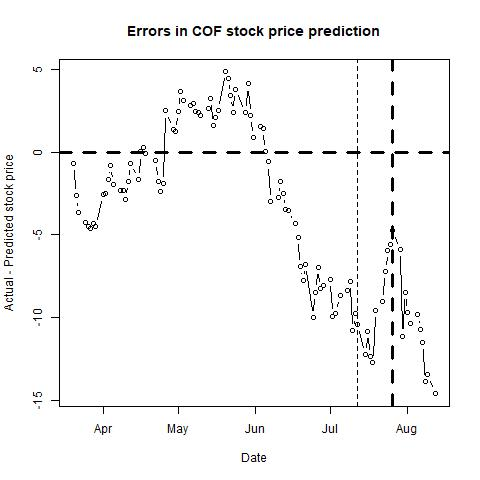

The file beside this chart, header and first rows:
, п..ticker, date, close, sp500, nasdaq, bond, tbill, stock_return, market_return, daily_riskfree_rate, riskfree_rate_return, rmrf, alpha, b_mkt, b_smb, b_hml, b_umd, pred_close, pred_closediff, newdate
1, COF, 43544, 82.95, 2824, 7729, 2.54, 2.48, -0.01745, -0.002949, 6.87223e-05, 6.87199e-05, -0.003018, -3e-04, 1.234, 0.1408, 0.9671, 9e-04, 83.64, -0.6914, 2019-03-20
2, COF, 43545, 82.89, 2855, 7839, 2.54, 2.49, -0.0007236, 0.01079, 0.003469, 6.87199e-05, 0.01073, -3e-04, 1.233, 0.1411, 0.9711, -3e-04, 85.54, -2.65, 2019-03-21
3, COF, 43546, 80, 2801, 7643, 2.44, 2.46, -0.03549, -0.01915, 0.003391, 6.60468e-05, -0.01922, -3e-04, 1.241, 0.1709, 0.9869, -0.0039, 83.64, -3.643, 2019-03-22
4, COF, 43549, 79.36, 2798, 7638, 2.43, 2.46, -0.008032, -0.0008397, 0.003383, 6.57793e-05, -0.0009055, -3e-04, 1.241, 0.1643, 0.9821, -0.0105, 83.64, -4.283, 2019-03-25
5, COF, 43550, 80.66, 2818, 7692, 2.41, 2.46, 0.01625, 0.007156, 0.003367, 6.52443e-05, 0.007091, -3e-04, 1.246, 0.165, 0.9892, -0.0086, 85.18, -4.519, 2019-03-26
6, COF, 43551, 80.07, 2805, 7643, 2.39, 2.44, -0.007342, -0.004653, 0.00335, 6.47092e-05, -0.004718, -3e-04, 1.25, 0.1605, 0.9908, -0.0034, 84.66, -4.59, 2019-03-27
7, COF, 43552, 80.96, 2815, 7669, 2.39, 2.43, 0.01105, 0.003581, 0.00335, 6.47092e-05, 0.003516, -3e-04, 1.256, 0.1686, 1, 0.0079, 85.28, -4.324, 2019-03-28
8, COF, 43553, 81.69, 2834, 7729, 2.41, 2.4, 0.008976, 0.006713, 0.003367, 6.52443e-05, 0.006647, -3e-04, 1.255, 0.1582, 0.9843, 0.005, 86.17, -4.476, 2019-03-29
9, COF, 43556, 84.48, 2867, 7829, 2.49, 2.43, 0.03358, 0.0115, 0.00343, 6.73837e-05, 0.01144, -3e-04, 1.264, 0.157, 0.9973, -8e-04, 87.03, -2.551, 2019-04-01
10, COF, 43557, 84.68, 2867, 7849, 2.48, 2.42, 0.002365, 1.48417e-05, 0.003422, 6.71164e-05, -5.22747e-05, -3e-04, 1.266, 0.1542, 0.9936, -0.0016, 87.18, -2.5, 2019-04-02
11, COF, 43558, 85.31, 2873, 7896, 2.52, 2.44, 0.007412, 0.002147, 0.003454, 6.81855e-05, 0.002079, -2e-04, 1.266, 0.1551, 0.9892, -0.0045, 86.98, -1.668, 2019-04-03
12, COF, 43559, 86.7, 2879, 7892, 2.51, 2.44, 0.01616, 0.002083, 0.003446, 6.79183e-05, 0.002015, -2e-04, 1.268, 0.1584, 0.9937, -0.0079, 87.5, -0.7951, 2019-04-04
13, COF, 43560, 86.54, 2893, 7939, 2.5, 2.44, -0.001847, 0.004627, 0.003438, 6.7651e-05, 0.004559, -2e-04, 1.268, 0.1531, 0.9961, -0.0014, 88.47, -1.928, 2019-04-05
14, COF, 43563, 86.04, 2896, 7954, 2.52, 2.43, -0.005794, 0.001046, 0.003454, 6.81855e-05, 0.0009774, -3e-04, 1.266, 0.1568, 0.9949, -7e-04, 88.36, -2.324, 2019-04-08
15, COF, 43564, 85.1, 2878, 7909, 2.51, 2.42, -0.01099, -0.006086, 0.003446, 6.79183e-05, -0.006154, -3e-04, 1.266, 0.1602, 0.9976, -0.0057, 87.42, -2.321, 2019-04-09
16, COF, 43565, 85.63, 2888, 7964, 2.48, 2.43, 0.006209, 0.003472, 0.003422, 6.71164e-05, 0.003405, -3e-04, 1.273, 0.1655, 1.007, 5e-04, 88.48, -2.849, 2019-04-10
17, COF, 43566, 86.25, 2888, 7947, 2.51, 2.43, 0.007214, 3.77516e-05, 0.003446, 6.79183e-05, -3.01667e-05, -2e-04, 1.27, 0.1735, 1.004, -0.0042, 88.05, -1.798, 2019-04-11
18, COF, 43567, 87.83, 2907, 7984, 2.56, 2.44, 0.01815, 0.006589, 0.003485, 6.92543e-05, 0.00652, -2e-04, 1.27, 0.169, 0.9977, -0.0171, 88.5, -0.6718, 2019-04-12
19, COF, 43570, 86.88, 2906, 7976, 2.55, 2.43, -0.01088, -0.00063, 0.003477, 6.89871e-05, -0.000699, -2e-04, 1.271, 0.1709, 1.002, -0.016, 88.53, -1.654, 2019-04-15
20, COF, 43571, 87.91, 2907, 8000, 2.6, 2.43, 0.01179, 0.0005073, 0.003516, 7.03226e-05, 0.0004369, -2e-04, 1.274, 0.1732, 1.006, -0.0173, 87.9, 0.01334, 2019-04-16
21, COF, 43572, 87.92, 2900, 7996, 2.59, 2.44, 0.0001137, -0.002274, 0.003508, 7.00556e-05, -0.002344, -2e-04, 1.273, 0.1754, 1.008, -0.0185, 87.63, 0.2866, 2019-04-17
22, COF, 43573, 88.11, 2905, 7998, 2.57, 2.42, 0.002159, 0.001578, 0.003493, 6.95214e-05, 0.001508, -2e-04, 1.273, 0.174, 1.004, -0.0209, 88.21, -0.09854, 2019-04-18
23, COF, 43577, 87.61, 2908, 8015, 2.59, 2.44, -0.005691, 0.001012, 0.003508, 7.00556e-05, 0.0009415, -3e-04, 1.27, 0.1719, 0.9808, -0.0397, 88.1, -0.4891, 2019-04-22
24, COF, 43578, 88.19, 2934, 8121, 2.57, 2.45, 0.006598, 0.0088, 0.003493, 6.95214e-05, 0.00873, -3e-04, 1.27, 0.1706, 0.98, -0.0405, 89.98, -1.792, 2019-04-23
25, COF, 43579, 87.79, 2927, 8102, 2.53, 2.44, -0.004546, -0.002192, 0.003462, 6.84527e-05, -0.00226, -2e-04, 1.27, 0.1704, 0.9808, -0.0419, 90.17, -2.378, 2019-04-24
26, COF, 43580, 88.05, 2926, 8119, 2.54, 2.43, 0.002957, -0.0003688, 0.003469, 6.87199e-05, -0.0004375, -2e-04, 1.272, 0.1576, 0.9817, -0.0241, 89.96, -1.905, 2019-04-25
27, COF, 43581, 93.73, 2940, 8146, 2.51, 2.42, 0.06251, 0.004674, 0.003446, 6.79183e-05, 0.004606, 2e-04, 1.29, 0.1732, 1.003, -0.0328, 91.24, 2.489, 2019-04-26
28, COF, 43584, 92.38, 2943, 8162, 2.54, 2.44, -0.01451, 0.001069, 0.003469, 6.87199e-05, 0.001001, 2e-04, 1.287, 0.1493, 0.9696, -0.0268, 91, 1.381, 2019-04-29
29, COF, 43585, 92.83, 2946, 8095, 2.51, 2.43, 0.004859, 0.0009523, 0.003446, 6.79183e-05, 0.0008844, 2e-04, 1.288, 0.1464, 0.9717, -0.0244, 91.61, 1.22, 2019-04-30
30, COF, 43586, 92.58, 2924, 8050, 2.52, 2.43, -0.002697, -0.00753, 0.003454, 6.81855e-05, -0.007598, 2e-04, 1.284, 0.1474, 0.9728, -0.0183, 90.1, 2.485, 2019-05-01
31, COF, 43587, 92.92, 2918, 8037, 2.55, 2.47, 0.003666, -0.002128, 0.003477, 6.89871e-05, -0.002197, 3e-04, 1.281, 0.1569, 0.9683, -0.0121, 89.27, 3.647, 2019-05-02
32, COF, 43588, 94.26, 2946, 8164, 2.54, 2.43, 0.01432, 0.009593, 0.003469, 6.87199e-05, 0.009524, 3e-04, 1.282, 0.151, 0.9669, -0.0148, 91.16, 3.099, 2019-05-03
33, COF, 43591, 93.61, 2932, 8123, 2.51, 2.44, -0.00692, -0.004479, 0.003446, 6.79183e-05, -0.004547, 3e-04, 1.281, 0.1474, 0.9689, -0.0054, 90.78, 2.827, 2019-05-06
34, COF, 43592, 91.6, 2884, 7964, 2.45, 2.43, -0.02171, -0.01665, 0.003399, 6.63142e-05, -0.01672, 3e-04, 1.285, 0.1463, 0.9647, -0.0114, 88.66, 2.942, 2019-05-07
35, COF, 43593, 90.22, 2879, 7943, 2.49, 2.43, -0.01518, -0.001607, 0.00343, 6.73837e-05, -0.001674, 3e-04, 1.288, 0.1522, 0.9703, -0.009, 87.79, 2.432, 2019-05-08
36, COF, 43594, 90.2, 2871, 7911, 2.45, 2.43, -0.0002217, -0.003027, 0.003399, 6.63142e-05, -0.003093, 2e-04, 1.286, 0.1411, 0.9574, -0.0192, 87.83, 2.367, 2019-05-09
37, COF, 43595, 90.39, 2881, 7917, 2.47, 2.43, 0.002104, 0.003715, 0.003414, 6.6849e-05, 0.003648, 2e-04, 1.281, 0.1407, 0.9494, -0.0241, 88.2, 2.187, 2019-05-10
38, COF, 43598, 87.54, 2812, 7647, 2.4, 2.41, -0.03204, -0.02443, 0.003358, 6.49768e-05, -0.02449, 2e-04, 1.283, 0.1375, 0.9491, -0.0252, 84.92, 2.623, 2019-05-13
39, COF, 43599, 89.26, 2834, 7734, 2.42, 2.41, 0.01946, 0.007985, 0.003375, 6.55118e-05, 0.007919, 2e-04, 1.286, 0.1403, 0.9512, -0.0292, 86.02, 3.239, 2019-05-14
40, COF, 43600, 89.38, 2851, 7822, 2.37, 2.42, 0.001343, 0.005825, 0.003334, 6.4174e-05, 0.005761, 2e-04, 1.285, 0.1421, 0.9495, -0.0272, 87.78, 1.605, 2019-05-15
41, COF, 43601, 90.98, 2876, 7898, 2.4, 2.4, 0.01774, 0.008853, 0.003358, 6.49768e-05, 0.008788, 2e-04, 1.292, 0.1091, 0.9299, -0.0355, 88.91, 2.072, 2019-05-16
42, COF, 43602, 90.54, 2860, 7816, 2.39, 2.39, -0.004848, -0.005853, 0.00335, 6.47092e-05, -0.005917, 1e-04, 1.29, 0.1, 0.9289, -0.0351, 88.01, 2.526, 2019-05-17
43, COF, 43605, 91.38, 2840, 7702, 2.41, 2.39, 0.009235, -0.006772, 0.003367, 6.52443e-05, -0.006837, 2e-04, 1.29, 0.0916, 0.9368, -0.0289, 86.53, 4.852, 2019-05-20
44, COF, 43606, 92.2, 2864, 7786, 2.43, 2.39, 0.008933, 0.008459, 0.003383, 6.57793e-05, 0.008393, 1e-04, 1.292, 0.0868, 0.9374, -0.0317, 87.73, 4.47, 2019-05-21
45, COF, 43607, 91.26, 2856, 7751, 2.39, 2.38, -0.01025, -0.002827, 0.00335, 6.47092e-05, -0.002891, 2e-04, 1.299, 0.0881, 0.9558, -0.018, 87.81, 3.447, 2019-05-22
46, COF, 43608, 89.25, 2822, 7628, 2.31, 2.37, -0.02227, -0.01199, 0.003285, 6.25678e-05, -0.01205, 2e-04, 1.3, 0.0913, 0.9551, -0.0197, 86.87, 2.379, 2019-05-23
47, COF, 43609, 90.78, 2826, 7637, 2.32, 2.35, 0.017, 0.001354, 0.003293, 6.28355e-05, 0.001291, 3e-04, 1.302, 0.1036, 0.9629, -0.0108, 86.96, 3.818, 2019-05-24
48, COF, 43613, 88.75, 2802, 7607, 2.26, 2.37, -0.02262, -0.008414, 0.003243, 6.12285e-05, -0.008475, 2e-04, 1.305, 0.0981, 0.964, -0.0182, 86.37, 2.38, 2019-05-28
49, COF, 43614, 89.44, 2783, 7547, 2.25, 2.37, 0.007745, -0.006935, 0.003234, 6.09606e-05, -0.006996, 3e-04, 1.303, 0.0953, 0.966, -0.0219, 85.32, 4.123, 2019-05-29
50, COF, 43615, 88.35, 2789, 7568, 2.22, 2.38, -0.01226, 0.002099, 0.003209, 6.01566e-05, 0.002038, 3e-04, 1.29, 0.1185, 0.9455, -0.039, 86.12, 2.234, 2019-05-30
51, COF, 43616, 85.87, 2752, 7453, 2.14, 2.35, -0.02847, -0.01328, 0.00314, 5.80116e-05, -0.01334, 3e-04, 1.299, 0.12, 0.9558, -0.0385, 85, 0.8672, 2019-05-31
52, COF, 43619, 87.08, 2744, 7333, 2.07, 2.35, 0.01399, -0.002771, 0.003078, 5.61333e-05, -0.002828, 3e-04, 1.311, 0.1223, 0.9797, -0.0366, 85.55, 1.529, 2019-06-03
53, COF, 43620, 89.92, 2803, 7527, 2.12, 2.35, 0.03209, 0.02121, 0.003122, 5.74751e-05, 0.02115, 3e-04, 1.316, 0.122, 0.9831, -0.0354, 88.47, 1.454, 2019-06-04
54, COF, 43621, 89.9, 2826, 7575, 2.12, 2.35, -0.0002224, 0.008128, 0.003122, 5.74751e-05, 0.008071, 3e-04, 1.316, 0.1195, 0.9845, -0.0337, 89.88, 0.01735, 2019-06-05
55, COF, 43622, 90.36, 2843, 7616, 2.12, 2.33, 0.005104, 0.006117, 0.003122, 5.74751e-05, 0.006059, 3e-04, 1.314, 0.1362, 0.9861, -0.0291, 90.96, -0.5965, 2019-06-06
56, COF, 43623, 90.26, 2873, 7742, 2.09, 2.28, -0.001107, 0.01044, 0.003096, 5.66701e-05, 0.01039, 3e-04, 1.309, 0.1417, 0.985, -0.0296, 93.24, -2.983, 2019-06-07
57, COF, 43626, 90.43, 2887, 7823, 2.15, 2.29, 0.001882, 0.00465, 0.003149, 5.82798e-05, 0.004592, 3e-04, 1.309, 0.1412, 0.9892, -0.0295, 93.2, -2.767, 2019-06-10
58, COF, 43627, 91.34, 2886, 7823, 2.15, 2.27, 0.01001, -0.0003506, 0.003149, 5.82798e-05, -0.0004089, 3e-04, 1.31, 0.1403, 0.9937, -0.0298, 93.13, -1.795, 2019-06-11
59, COF, 43628, 90.55, 2880, 7793, 2.13, 2.24, -0.008687, -0.002042, 0.003131, 5.77434e-05, -0.002099, 3e-04, 1.308, 0.1426, 0.9875, -0.0344, 93.06, -2.512, 2019-06-12
60, COF, 43629, 90.77, 2892, 7837, 2.1, 2.19, 0.002427, 0.00409, 0.003105, 5.69385e-05, 0.004034, 3e-04, 1.309, 0.1389, 0.9947, -0.0234, 94.23, -3.46, 2019-06-13
... 41 more rows
